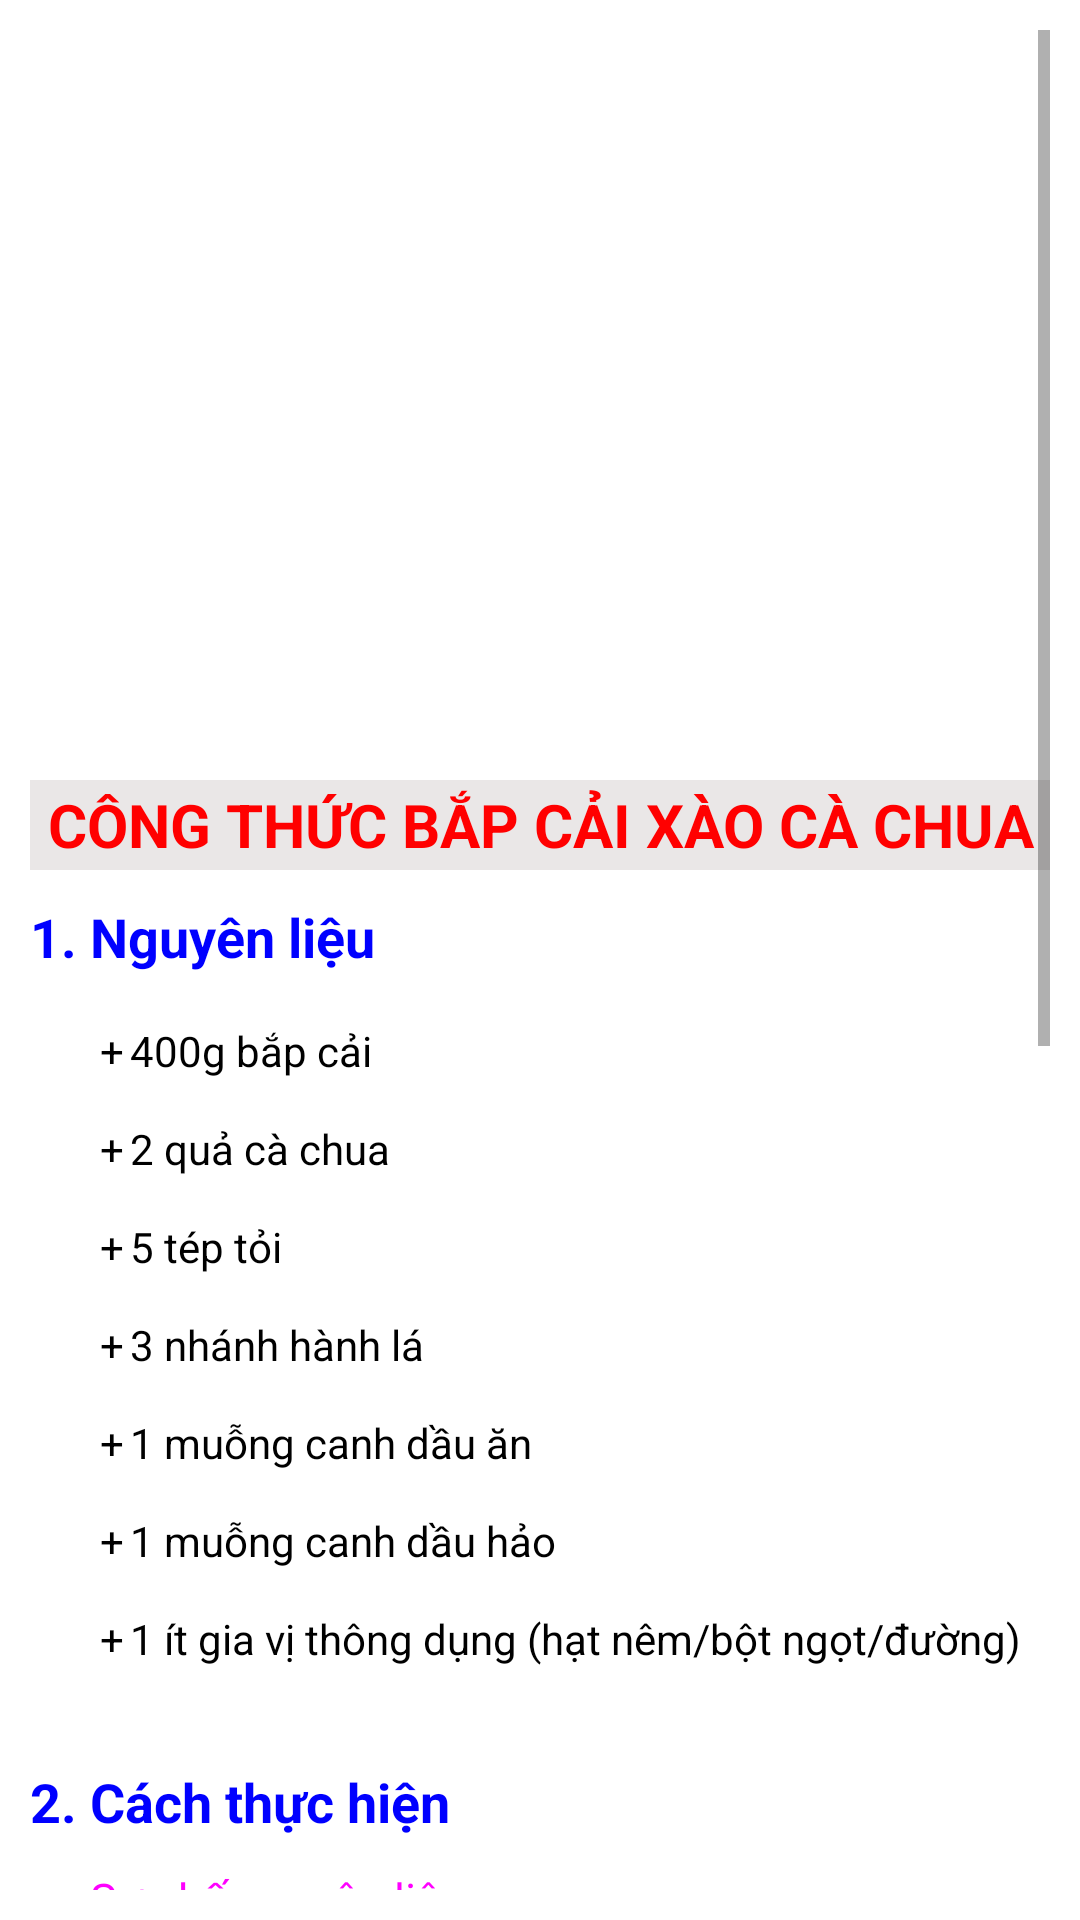

Layout XML and referenced resources for this Android screen:
<!-- AndroidManifest.xml: application theme Theme.CookingTogether -->
<!-- res/layout/ctbapcaixaocachua.xml -->
<?xml version="1.0" encoding="utf-8"?>
<ScrollView xmlns:android="http://schemas.android.com/apk/res/android"
    android:layout_width="match_parent"
    android:layout_height="match_parent"
    android:padding="10dp">

    <LinearLayout
        android:layout_width="match_parent"
        android:layout_height="match_parent"
        android:orientation="vertical"
        >
        <ImageView
            android:layout_width="wrap_content"
            android:layout_height="250dp"
            android:scaleType="fitXY"
            android:background="@drawable/bapcaixaocachua"
            />
        <TextView
            android:id="@+id/TxtcontentBapcaixaocachua1"
            android:layout_width="match_parent"
            android:layout_height="30dp"
            android:text="CÔNG THỨC BẮP CẢI XÀO CÀ CHUA"
            android:textSize="20dp"
            android:textColor="#FF0000"
            android:background="#EAE7E7"
            android:textStyle="bold"
            android:gravity="center"
            />
        <TextView
            android:id="@+id/TxtcontentBapcaixaocachua2"
            android:layout_width="match_parent"
            android:layout_height="wrap_content"
            android:text="1. Nguyên liệu"
            android:textStyle="bold"
            android:textColor="#0000FF"
            android:textSize="18dp"
            android:layout_marginTop="10dp"
            />
        <TextView
            android:id="@+id/TxtcontentBapcaixaocachua3"
            android:layout_width="match_parent"
            android:layout_height="wrap_content"
            android:text="@string/ctbapcaixaocachua"
            android:textSize="14dp"
            android:paddingLeft="20dp"
            android:textColor="#000000"
            android:textIsSelectable="true"
            />

        <TextView
            android:id="@+id/TxtcontentBapcaixaocachua4"
            android:layout_width="match_parent"
            android:layout_height="wrap_content"
            android:text="2. Cách thực hiện"
            android:textSize="18dp"
            android:textStyle="bold"
            android:textColor="#0000FF"
            />
        <TextView
            android:id="@+id/TxtcontentBapcaixaocachua5"
            android:layout_width="match_parent"
            android:layout_height="wrap_content"
            android:text="Sơ chế nguyên liệu"
            android:textSize="15dp"
            android:paddingLeft="20dp"
            android:textColor="#FF00FF"
            android:layout_marginTop="10dp"
            />
        <TextView
            android:id="@+id/TxtcontentBapcaixaocachua6"
            android:layout_width="match_parent"
            android:layout_height="wrap_content"
            android:text="@string/ctbapcaixaocachua6"
            android:textSize="14dp"
            android:paddingLeft="40dp"
            android:textColor="#000000"
            android:textIsSelectable="true"
            />

        <TextView
            android:id="@+id/TxtcontentBapcaixaocachua7"
            android:layout_width="match_parent"
            android:layout_height="wrap_content"
            android:text="Xào bắp cải với cà chua"
            android:textSize="15dp"
            android:paddingLeft="20dp"
            android:textColor="#FF00FF"
            android:layout_marginTop="10dp"
            />
        <TextView
            android:id="@+id/TxtcontentBapcaixaocachua8"
            android:layout_width="match_parent"
            android:layout_height="wrap_content"
            android:text="@string/ctbapcaixaocachua8"
            android:textSize="14dp"
            android:paddingLeft="40dp"
            android:textColor="#000000"
            android:textIsSelectable="true"
            />

        <Button
            android:id="@+id/BtnBackFromCtbapcaixaocachua"
            android:layout_width="130dp"
            android:layout_height="wrap_content"
            android:layout_gravity="center"
            android:text="Trở về"
            android:textSize="20dp"
            android:background="@drawable/ps_button"
            android:layout_marginBottom="20dp"
            />
    </LinearLayout>
</ScrollView>
<!-- resources referenced by this layout -->
<resources>
  <!-- drawable ps_button (drawable) -->
  <?xml version="1.0" encoding="utf-8"?>
  <selector xmlns:android="http://schemas.android.com/apk/res/android"
      android:dither="true">
  
      <item android:state_pressed="true"><shape>
          <gradient android:angle="270" android:endColor="#FF1CE814"
              android:startColor="#FF1CE814" />
          <stroke android:width="1dp" android:color="#FF1CE814" />
  
          <corners android:radius="4dp" />
  
          <padding android:bottom="5dp" android:left="5dp"
              android:right="5dp" android:top="5dp" />
      </shape></item>
      <item><shape>
          <gradient android:angle="270" android:endColor="#FFDFE8DF"
              android:startColor="#FFDFE8DF" />
  
          <stroke android:width="1dp" android:color="#FFDFE8DF" />
  
          <corners android:radius="4dp" />
  
          <padding android:bottom="5dp" android:left="5dp"
              android:right="5dp" android:top="5dp" />
      </shape></item>
  
  </selector>
  <string name="ctbapcaixaocachua">\n
      	+\t400g bắp cải\n\n
      	+\t2 quả cà chua\n\n
      	+\t5 tép tỏi\n\n
      	+\t3 nhánh hành lá\n\n
      	+\t1 muỗng canh dầu ăn\n\n
      	+\t1 muỗng canh dầu hảo\n\n
      	+\t1 ít gia vị thông dụng (hạt nêm/bột ngọt/đường)\n\n
      </string>
  <string name="ctbapcaixaocachua6">\n
          1.\tBắp cải mua về cắt sợi dài, rửa sạch với nước để ráo. Cà chua, bỏ cuống rửa sạch, cắt cà chua thành từng miếng nhỏ.\n\n
  	    2.\tHành lá bỏ rễ, loại bỏ lá úng rửa sạch để ráo, dùng dao cắt nhuyễn. Tỏi bóc sạch vỏ, rửa sơ qua với nước rồi băm nhuyễn.\n\n
      </string>
  <string name="ctbapcaixaocachua8">\n
      	1.\tBắc chảo lên bếp cho vào 1 muỗng canh dầu ăn, đợi dầu nóng cho tỏi băm vào phi thơm, tiếp đến cho cà chua vào xào.\n\n
      	2.\tNêm 1 muỗng canh dầu hào, 1 muỗng canh hạt nêm, 1 muỗng cà phê đường, 1/2 muỗng cà phê bột ngọt, 2 muỗng canh nước lọc, đun lửa vừa khoảng 3 - 5 phút, cà chua chín thì tiếp tục cho bắp cải vào xào chung.\n\n
      	3.\tXào đến khi bắp cải chín thì nêm nếm lại gia vị cho vừa với khẩu vị, cuối cùng cho hành lá vào đảo sơ qua và tắt bếp.\n\n
      </string>
      ------------------------------------------------------------------------------------------------
      //Bí đỏ xào tỏi
  <style name="Theme.CookingTogether" parent="Theme.MaterialComponents.DayNight.DarkActionBar">
          
          <item name="colorPrimary">@color/purple_500</item>
          <item name="colorPrimaryVariant">@color/purple_700</item>
          <item name="colorOnPrimary">@color/white</item>
          
          <item name="colorSecondary">@color/teal_200</item>
          <item name="colorSecondaryVariant">@color/teal_700</item>
          <item name="colorOnSecondary">@color/black</item>
          
          <item name="android:statusBarColor" tools:targetApi="l">?attr/colorPrimaryVariant</item>
          
      </style>
  <!-- not gathered from this repository: default colours our renderer supplied (Android Studio template values) -->
  <color name="purple_500">#FF6200EE</color>
  <color name="purple_700">#FF3700B3</color>
  <color name="teal_200">#FF03DAC5</color>
  <color name="teal_700">#FF018786</color>
  <color name="black">#FF000000</color>
  <color name="white">#FFFFFFFF</color>
</resources>
